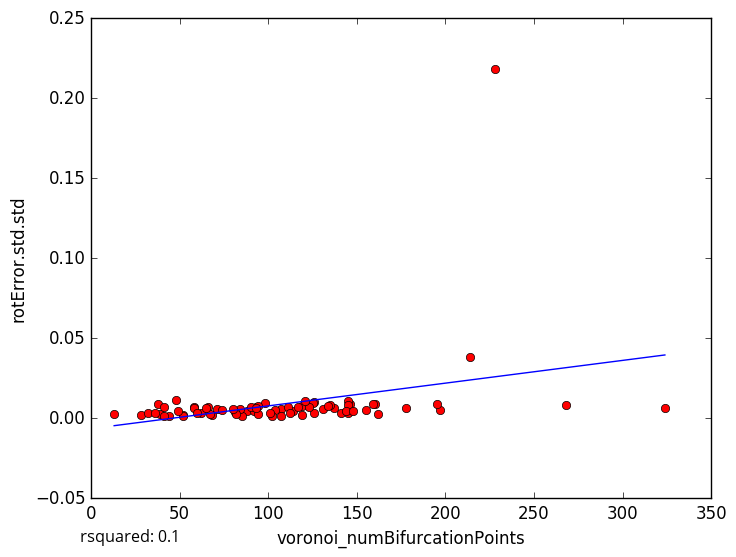

Data behind this chart, as committed beside it:
voronoi_numBifurcationPoints, rotError.std.std
131, 0.005708
162, 0.002382
88, 0.004438
28, 0.002212
44, 0.001249
93, 0.006929
197, 0.005264
146, 0.009163
85, 0.001098
52, 0.00182
48, 0.01158
39, 0.002426
38, 0.008818
52, 0.001569
41, 0.001336
32, 0.003303
114, 0.004278
145, 0.01082
119, 0.007361
68, 0.002042
195, 0.008829
107, 0.005607
98, 0.009645
126, 0.01024
66, 0.006942
58, 0.007196
41, 0.007297
125, 0.009419
107, 0.00165
145, 0.003273
141, 0.003441
92, 0.004315
268, 0.008207
214, 0.03837
145, 0.008
178, 0.006537
36, 0.003
104, 0.005333
117, 0.006719
49, 0.004806
160, 0.008998
159, 0.0088
62, 0.003441
102, 0.001616
137, 0.006461
155, 0.005121
94, 0.007726
135, 0.008105
84, 0.005962
144, 0.004685
67, 0.002904
90, 0.007272
71, 0.005937
126, 0.003169
81, 0.003607
134, 0.007603
82, 0.002815
94, 0.002956
80, 0.005879
74, 0.004924
... 18 more rows
